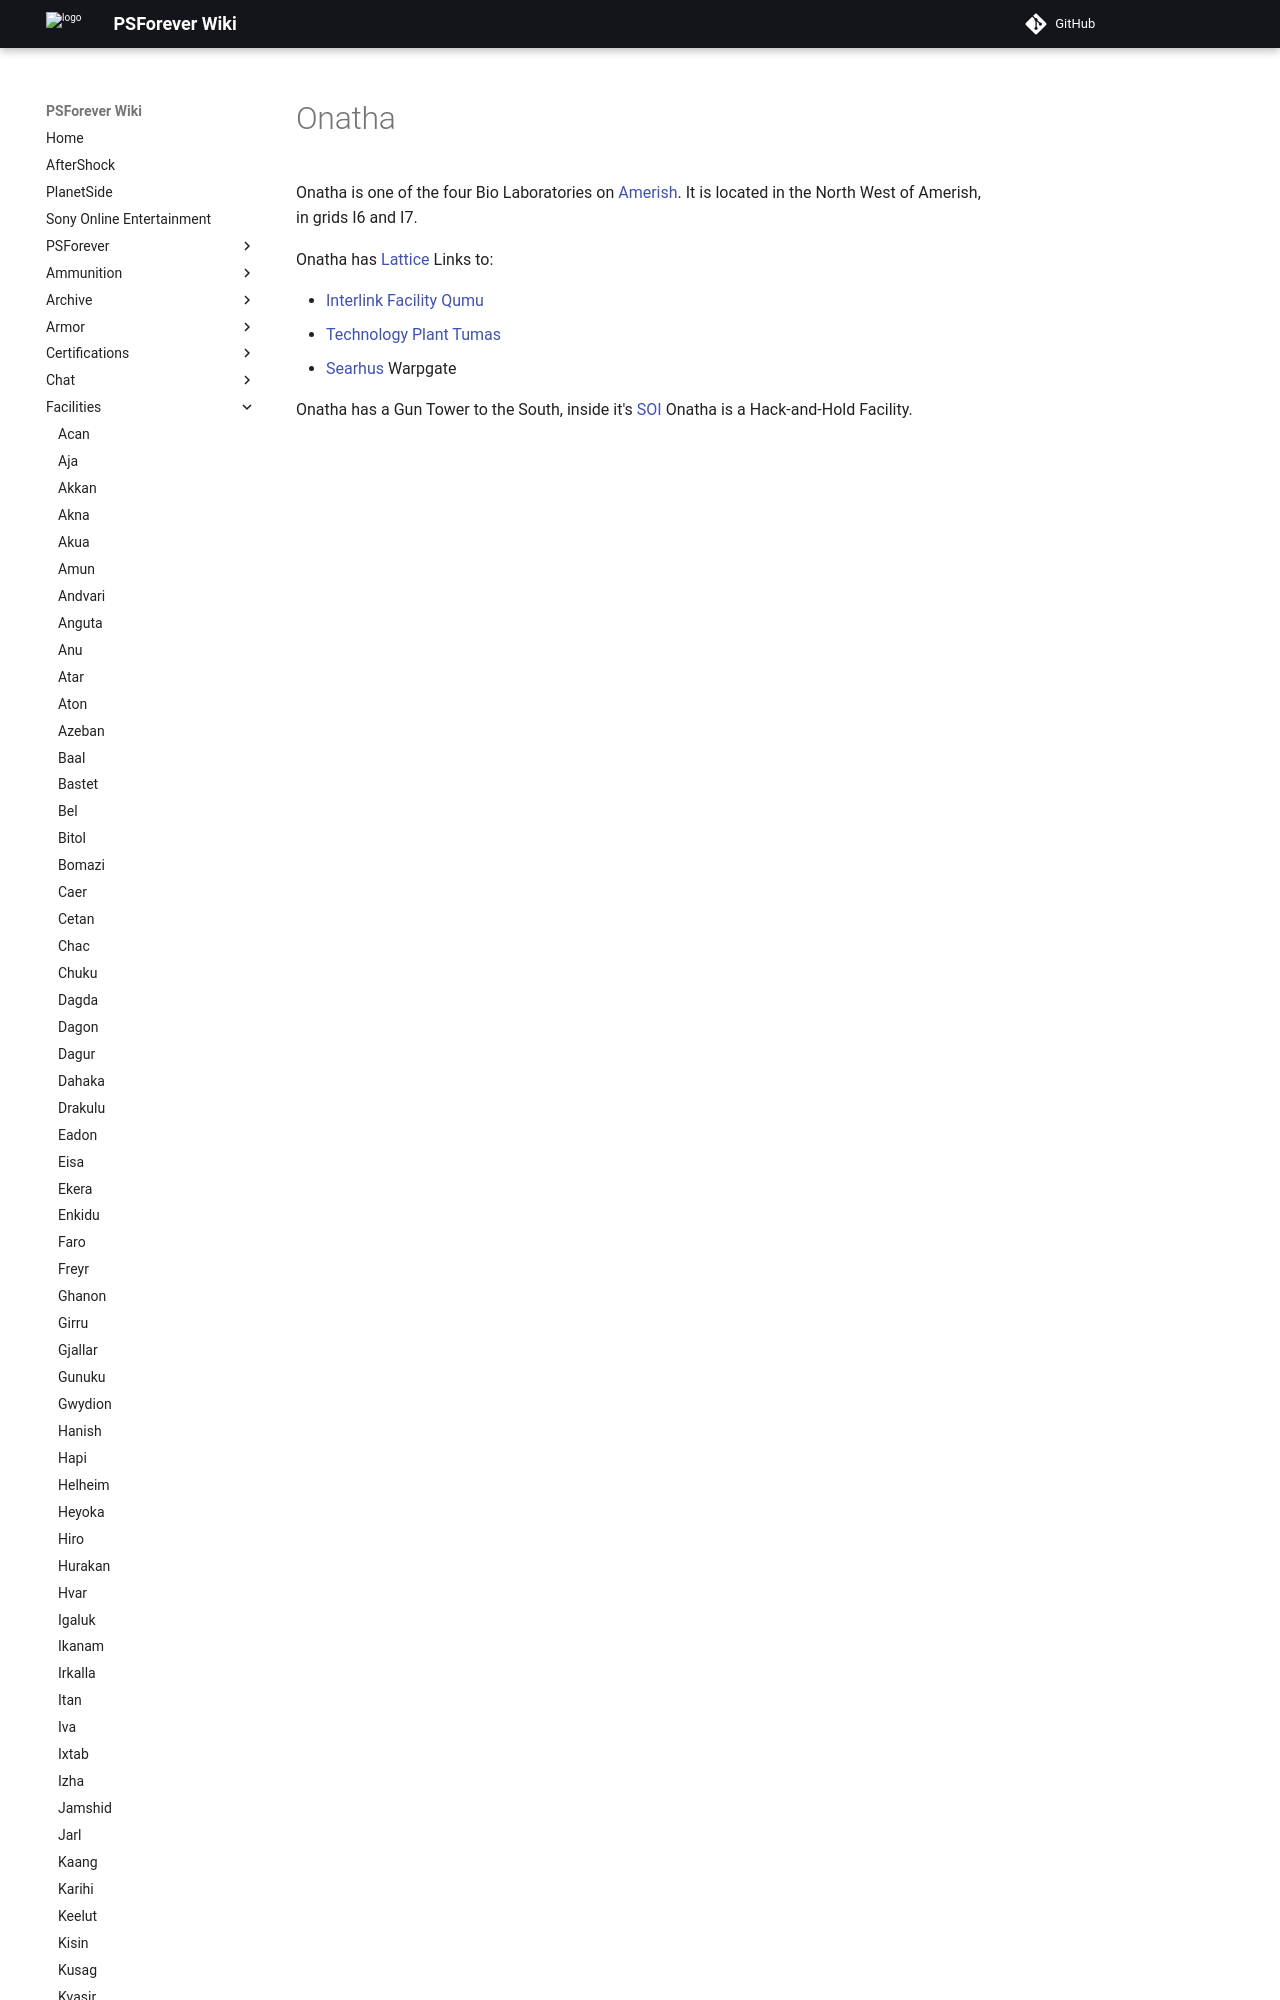

repository: psforever/wiki · page: facilities/Onatha/index.html · generator: mkdocs

# Onatha

Onatha is one of the four Bio Laboratories on
[Amerish](../locations/Amerish.md). It is located in the North West of Amerish,
in grids I6 and I7.

Onatha has [Lattice](../terminology/Lattice.md) Links to:
